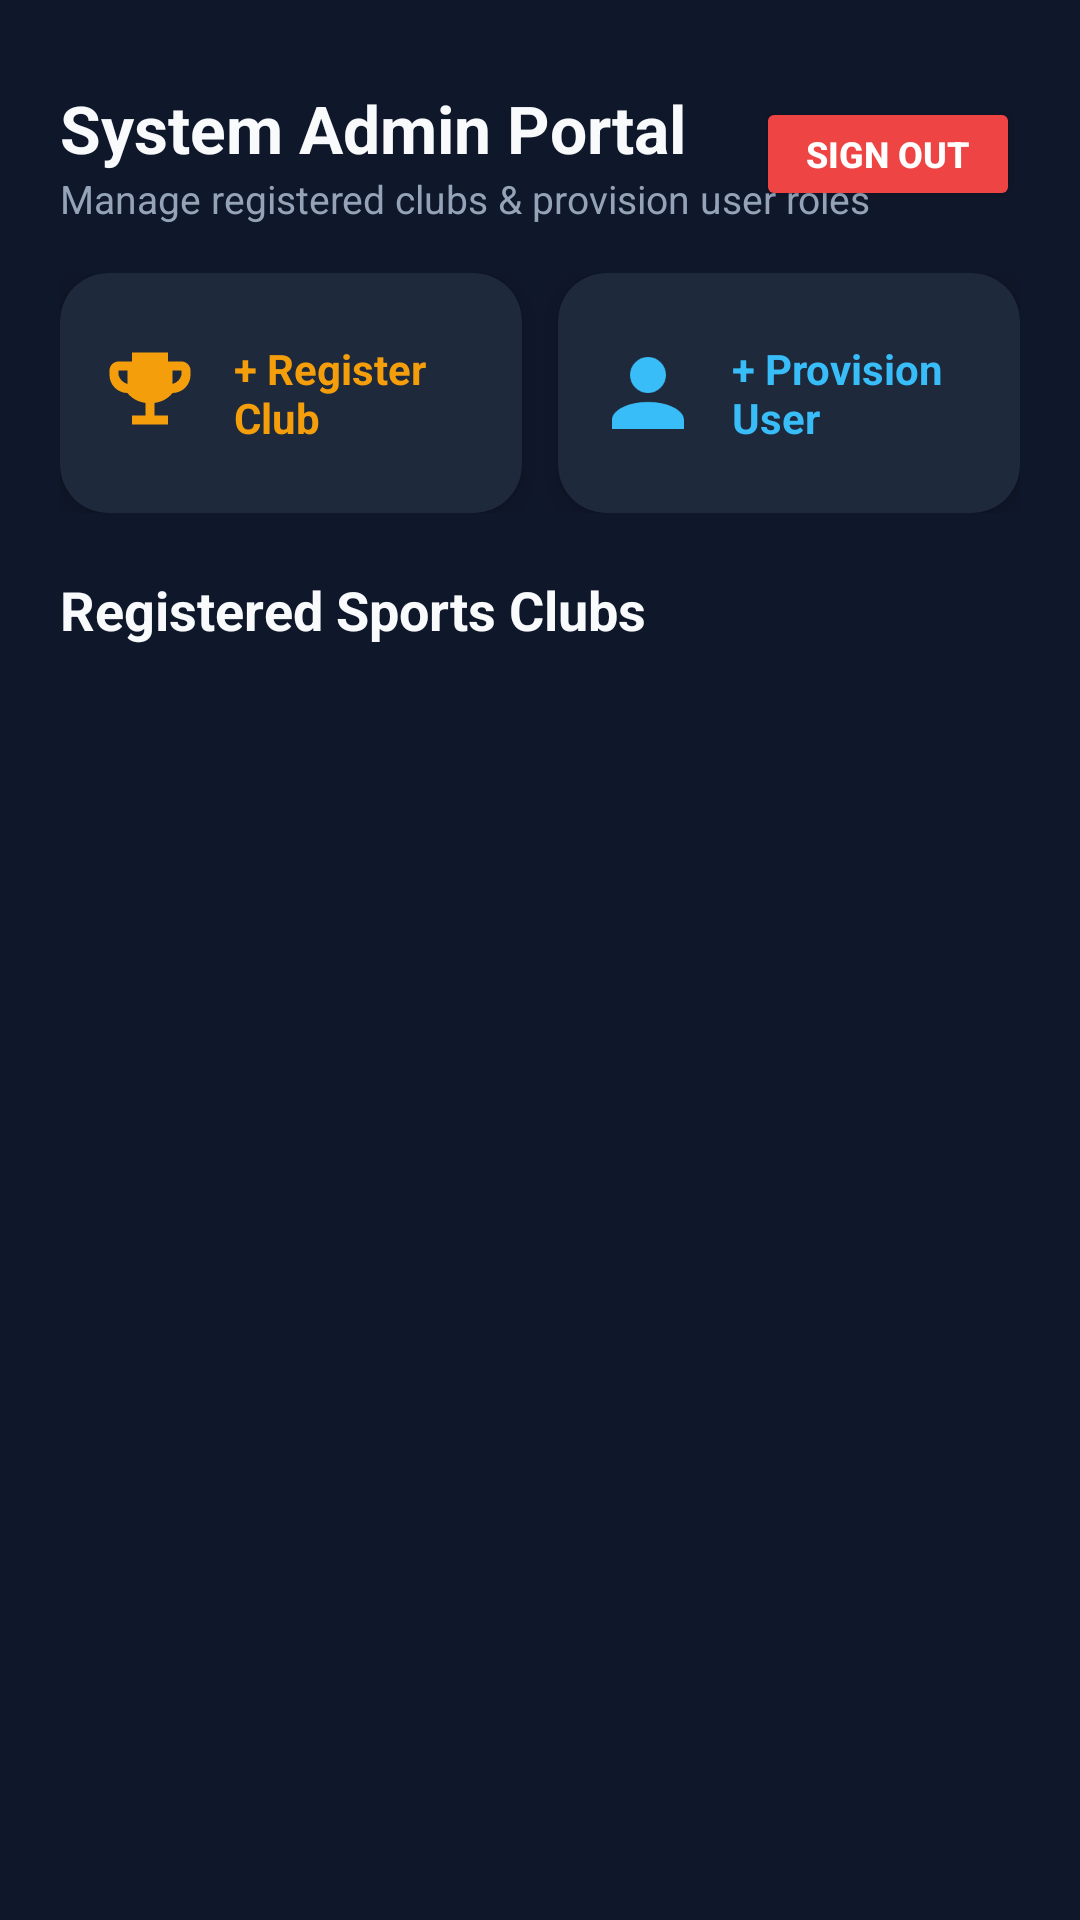

Layout XML and referenced resources for this Android screen:
<!-- AndroidManifest.xml: application theme Theme.Linearlayout2 -->
<!-- res/layout/activity_admin_dashboard.xml -->
<?xml version="1.0" encoding="utf-8"?>
<LinearLayout xmlns:android="http://schemas.android.com/apk/res/android"
    xmlns:app="http://schemas.android.com/apk/res-auto"
    xmlns:tools="http://schemas.android.com/tools"
    android:id="@+id/main"
    android:layout_width="match_parent"
    android:layout_height="match_parent"
    android:background="@color/bg_main"
    android:orientation="vertical"
    android:padding="20dp"
    tools:context=".AdminDashboardActivity">

    
    <RelativeLayout
        android:layout_width="match_parent"
        android:layout_height="wrap_content"
        android:layout_marginTop="8dp"
        android:layout_marginBottom="16dp">

        <LinearLayout
            android:layout_width="wrap_content"
            android:layout_height="wrap_content"
            android:layout_alignParentStart="true"
            android:layout_centerVertical="true"
            android:orientation="vertical">

            <TextView
                android:layout_width="wrap_content"
                android:layout_height="wrap_content"
                android:text="System Admin Portal"
                android:textColor="@color/text_primary"
                android:textSize="22sp"
                android:textStyle="bold" />

            <TextView
                android:layout_width="wrap_content"
                android:layout_height="wrap_content"
                android:text="Manage registered clubs &amp; provision user roles"
                android:textColor="@color/text_secondary"
                android:textSize="13sp" />

        </LinearLayout>

        <Button
            android:id="@+id/btnAdminSignOut"
            android:layout_width="wrap_content"
            android:layout_height="38dp"
            android:layout_alignParentEnd="true"
            android:layout_centerVertical="true"
            android:backgroundTint="#EF4444"
            android:paddingStart="16dp"
            android:paddingEnd="16dp"
            android:text="Sign Out"
            android:textColor="@color/white"
            android:textSize="12sp"
            android:textStyle="bold" />

    </RelativeLayout>

    <LinearLayout
        android:layout_width="match_parent"
        android:layout_height="wrap_content"
        android:layout_marginBottom="20dp"
        android:orientation="horizontal">

        
        <androidx.cardview.widget.CardView
            android:id="@+id/cardRegisterClub"
            android:layout_width="0dp"
            android:layout_height="80dp"
            android:layout_marginEnd="6dp"
            android:layout_weight="1"
            android:clickable="true"
            android:focusable="true"
            app:cardBackgroundColor="@color/bg_card"
            app:cardCornerRadius="16dp"
            app:cardElevation="6dp">

            <LinearLayout
                android:layout_width="match_parent"
                android:layout_height="match_parent"
                android:gravity="center_vertical"
                android:orientation="horizontal"
                android:padding="12dp">

                <ImageView
                    android:layout_width="36dp"
                    android:layout_height="36dp"
                    android:src="@drawable/ic_trophy"
                    app:tint="@color/gold_accent" />

                <TextView
                    android:layout_width="wrap_content"
                    android:layout_height="wrap_content"
                    android:layout_marginStart="10dp"
                    android:text="+ Register Club"
                    android:textColor="@color/gold_accent"
                    android:textSize="14sp"
                    android:textStyle="bold" />

            </LinearLayout>

        </androidx.cardview.widget.CardView>

        
        <androidx.cardview.widget.CardView
            android:id="@+id/cardCreateUserAccount"
            android:layout_width="0dp"
            android:layout_height="80dp"
            android:layout_marginStart="6dp"
            android:layout_weight="1"
            android:clickable="true"
            android:focusable="true"
            app:cardBackgroundColor="@color/bg_card"
            app:cardCornerRadius="16dp"
            app:cardElevation="6dp">

            <LinearLayout
                android:layout_width="match_parent"
                android:layout_height="match_parent"
                android:gravity="center_vertical"
                android:orientation="horizontal"
                android:padding="12dp">

                <ImageView
                    android:layout_width="36dp"
                    android:layout_height="36dp"
                    android:src="@drawable/ic_person"
                    app:tint="@color/primary_accent_light" />

                <TextView
                    android:layout_width="wrap_content"
                    android:layout_height="wrap_content"
                    android:layout_marginStart="10dp"
                    android:text="+ Provision User"
                    android:textColor="@color/primary_accent_light"
                    android:textSize="14sp"
                    android:textStyle="bold" />

            </LinearLayout>

        </androidx.cardview.widget.CardView>

    </LinearLayout>

    <TextView
        android:layout_width="wrap_content"
        android:layout_height="wrap_content"
        android:layout_marginBottom="12dp"
        android:text="Registered Sports Clubs"
        android:textColor="@color/text_primary"
        android:textSize="18sp"
        android:textStyle="bold" />

    <ProgressBar
        android:id="@+id/adminProgress"
        android:layout_width="wrap_content"
        android:layout_height="wrap_content"
        android:layout_gravity="center"
        android:layout_marginTop="24dp" />

    
    <androidx.recyclerview.widget.RecyclerView
        android:id="@+id/recyclerClubs"
        android:layout_width="match_parent"
        android:layout_height="0dp"
        android:layout_weight="1"
        tools:listitem="@layout/item_club" />

    
    <TextView
        android:id="@+id/txtEmptyClubs"
        android:layout_width="wrap_content"
        android:layout_height="wrap_content"
        android:layout_gravity="center"
        android:layout_marginTop="30dp"
        android:text="No clubs registered yet."
        android:textColor="@color/text_muted"
        android:textSize="14sp"
        android:visibility="gone" />

</LinearLayout>
<!-- res/layout/item_club.xml (included above) -->
<?xml version="1.0" encoding="utf-8"?>
<androidx.cardview.widget.CardView xmlns:android="http://schemas.android.com/apk/res/android"
    xmlns:app="http://schemas.android.com/apk/res-auto"
    android:layout_width="match_parent"
    android:layout_height="wrap_content"
    android:layout_marginBottom="12dp"
    app:cardBackgroundColor="@color/bg_card"
    app:cardCornerRadius="16dp"
    app:cardElevation="4dp">

    <LinearLayout
        android:layout_width="match_parent"
        android:layout_height="wrap_content"
        android:gravity="center_vertical"
        android:orientation="horizontal"
        android:padding="16dp">

        <ImageView
            android:id="@+id/imgClubSportIcon"
            android:layout_width="48dp"
            android:layout_height="48dp"
            android:src="@drawable/ic_trophy"
            app:tint="@color/gold_accent" />

        <LinearLayout
            android:layout_width="0dp"
            android:layout_height="wrap_content"
            android:layout_marginStart="14dp"
            android:layout_weight="1"
            android:orientation="vertical">

            <TextView
                android:id="@+id/txtClubName"
                android:layout_width="wrap_content"
                android:layout_height="wrap_content"
                android:text="USIU Basketball Club"
                android:textColor="@color/text_primary"
                android:textSize="16sp"
                android:textStyle="bold" />

            <TextView
                android:id="@+id/txtClubSportDesc"
                android:layout_width="wrap_content"
                android:layout_height="wrap_content"
                android:text="Basketball • Premier varsity program"
                android:textColor="@color/text_secondary"
                android:textSize="13sp" />

            <TextView
                android:id="@+id/txtClubManagerEmail"
                android:layout_width="wrap_content"
                android:layout_height="wrap_content"
                android:layout_marginTop="2dp"
                android:text="Manager: basketball@usiu.ac.ke"
                android:textColor="@color/primary_accent_light"
                android:textSize="11sp" />

        </LinearLayout>

        <TextView
            android:id="@+id/txtClubStatus"
            android:layout_width="wrap_content"
            android:layout_height="wrap_content"
            android:background="@drawable/bg_status_approved"
            android:paddingStart="8dp"
            android:paddingTop="3dp"
            android:paddingEnd="8dp"
            android:paddingBottom="3dp"
            android:text="Active"
            android:textColor="@color/status_approved"
            android:textSize="11sp"
            android:textStyle="bold" />

    </LinearLayout>

</androidx.cardview.widget.CardView>
<!-- resources referenced by this layout -->
<resources>
  <color name="bg_card">#1E293B</color>
  <color name="bg_main">#0F172A</color>
  <color name="gold_accent">#F59E0B</color>
  <color name="primary_accent_light">#38BDF8</color>
  <color name="status_approved">#10B981</color>
  <color name="text_muted">#64748B</color>
  <color name="text_primary">#F8FAFC</color>
  <color name="text_secondary">#94A3B8</color>
  <color name="white">#FFFFFFFF</color>
  <!-- drawable bg_status_approved (drawable) -->
  <?xml version="1.0" encoding="utf-8"?>
  <shape xmlns:android="http://schemas.android.com/apk/res/android"
      android:shape="rectangle">
      <solid android:color="#1A10B981" />
      <corners android:radius="20dp" />
      <stroke android:width="1dp" android:color="#10B981" />
  </shape>
  <!-- drawable ic_person (drawable) -->
  <vector xmlns:android="http://schemas.android.com/apk/res/android"
      android:width="24dp"
      android:height="24dp"
      android:viewportWidth="24"
      android:viewportHeight="24">
      <path
          android:fillColor="#A78BFA"
          android:pathData="M12,4A4,4 0 0,1 16,8A4,4 0 0,1 12,12A4,4 0 0,1 8,8A4,4 0 0,1 12,4M12,14C16.42,14 20,15.79 20,18V20H4V18C4,15.79 7.58,14 12,14Z"/>
  </vector>
  <!-- drawable ic_trophy (drawable) -->
  <vector xmlns:android="http://schemas.android.com/apk/res/android"
      android:width="24dp"
      android:height="24dp"
      android:viewportWidth="24"
      android:viewportHeight="24">
      <path
          android:fillColor="#F59E0B"
          android:pathData="M19,5H16V3H8V5H5C3.9,5 3,5.9 3,7V8C3,10.2 4.8,12 7,12C7.9,13.2 9.4,14 11,14.2V17H8V19H16V17H13V14.2C14.6,14 16.1,13.2 17,12C19.2,12 21,10.2 21,8V7C21,5.9 20.1,5 19,5M5,8V7H7V10A3,3 0 0,1 5,8M19,8A3,3 0 0,1 17,10V7H19V8Z"/>
  </vector>
  <style name="Theme.Linearlayout2" parent="Base.Theme.Linearlayout2" />
  <style name="Base.Theme.Linearlayout2" parent="Theme.Material3.DayNight.NoActionBar">
          <item name="colorPrimary">@color/primary_accent</item>
          <item name="android:statusBarColor">@color/bg_main</item>
          <item name="android:windowBackground">@color/bg_main</item>
          <item name="windowActionBar">false</item>
          <item name="windowNoTitle">true</item>
      </style>
  <color name="primary_accent">#0284C7</color>
</resources>
